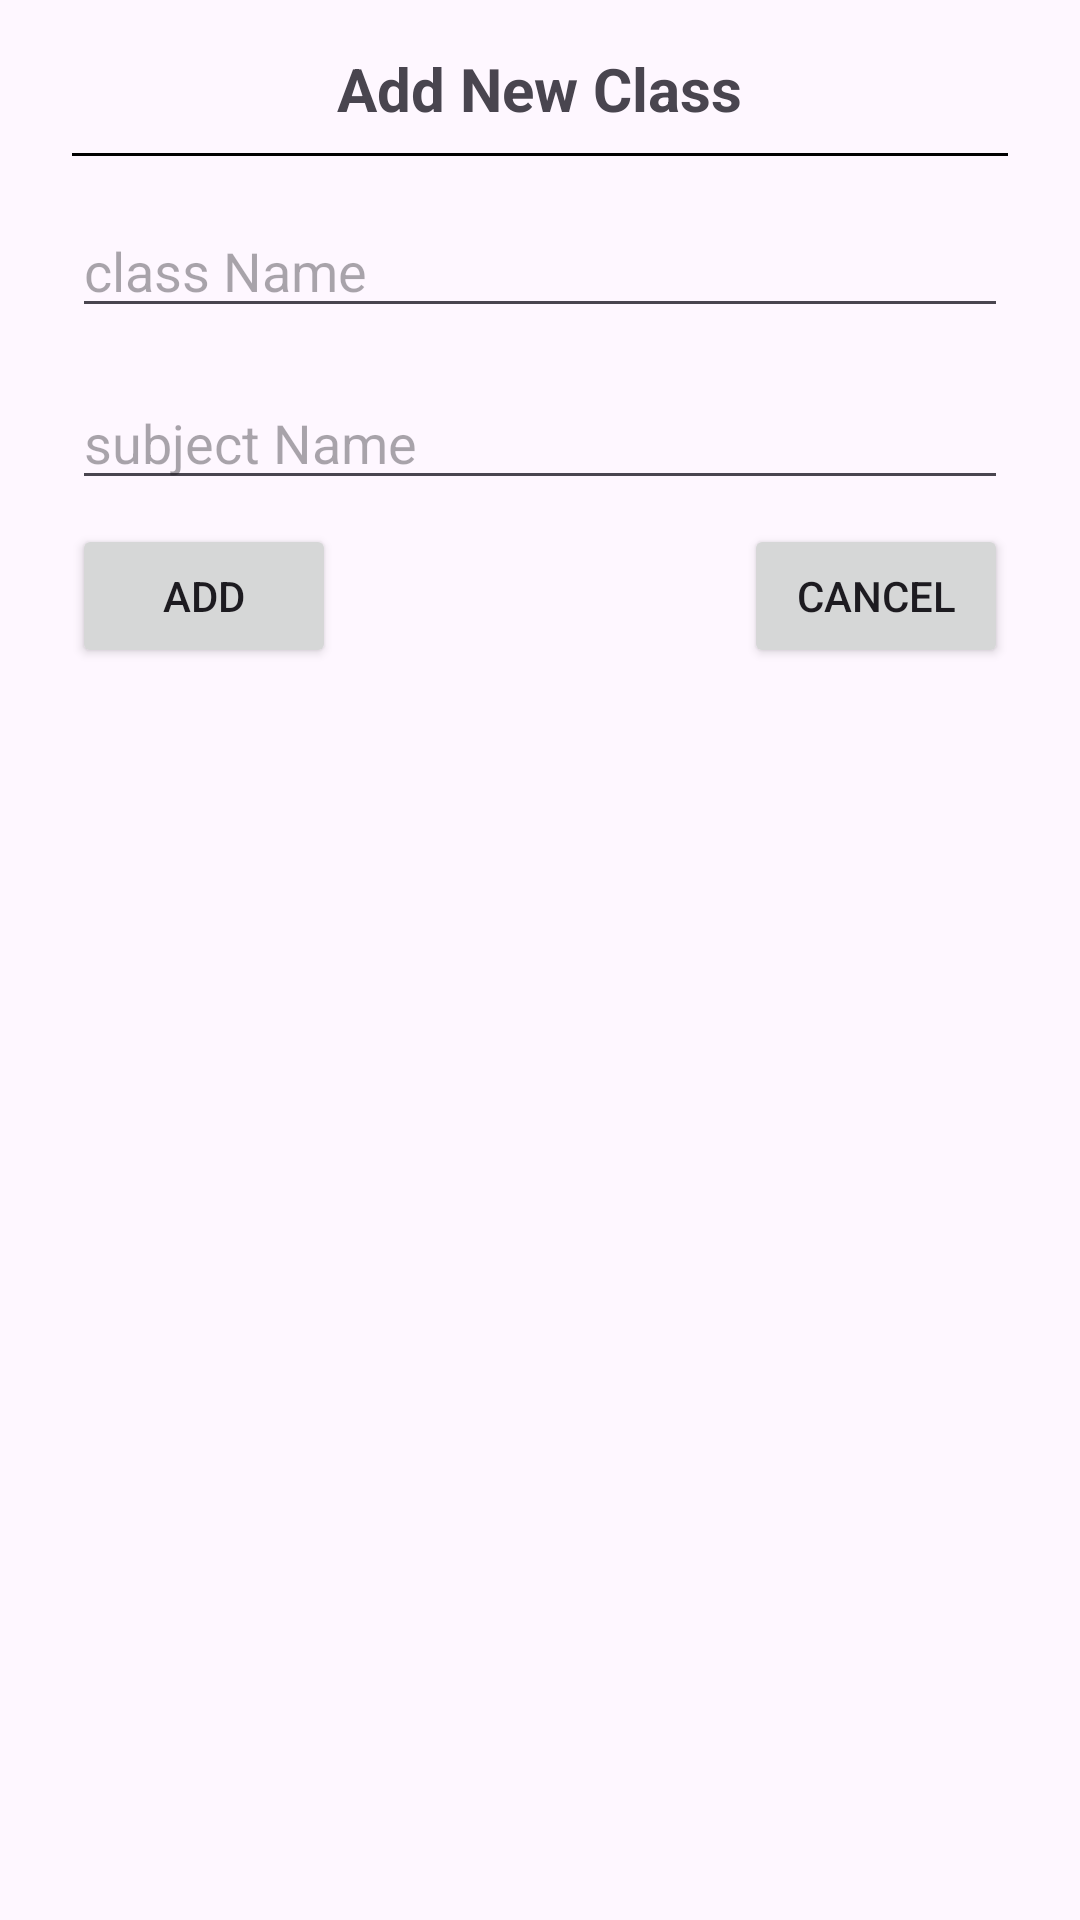

Android layout source for this screen:
<!-- AndroidManifest.xml: application theme Theme.Sdvs -->
<!-- res/layout/add_dialog.xml -->
<?xml version="1.0" encoding="utf-8"?>
<LinearLayout xmlns:android="http://schemas.android.com/apk/res/android"
    android:layout_width="match_parent"
    android:layout_height="match_parent"
    android:orientation="vertical">


    <LinearLayout
        android:padding="16dp"
        android:layout_width="match_parent"
        android:layout_height="wrap_content"
        android:orientation="vertical">

        <TextView
            android:id="@+id/title_view"
            android:layout_width="wrap_content"
            android:layout_height="wrap_content"
            android:text="Add New Class"
            android:textSize="20sp"
            android:textStyle="bold"
            android:layout_gravity="center_horizontal"
            />

        <TextView
            android:layout_width="match_parent"
            android:layout_height="1dp"
            android:background="#000000"
            android:layout_margin="8dp"/>

        <EditText
            android:id="@+id/edt_01"
            android:layout_width="match_parent"
            android:layout_height="wrap_content"
            android:layout_margin="8dp"
            android:hint="class Name" />

        <EditText
            android:id="@+id/edt_02"
            android:layout_width="match_parent"
            android:layout_height="wrap_content"
            android:layout_margin="8dp"
            android:hint="subject Name" />

        <RelativeLayout
            android:layout_width="match_parent"
            android:layout_height="wrap_content"
            >

            <Button
                android:layout_width="wrap_content"
                android:layout_height="wrap_content"
                android:text="ADD"
                android:layout_marginLeft="8dp"
                android:id="@+id/yes_button"
                />

            <Button
                android:layout_width="wrap_content"
                android:layout_height="wrap_content"
                android:text="Cancel"
                android:layout_alignParentRight="true"
                android:id="@+id/no_button"
                android:layout_marginRight="8dp"
                />


        </RelativeLayout>

    </LinearLayout>


</LinearLayout>
<!-- resources referenced by this layout -->
<resources>
  <style name="Theme.Sdvs" parent="Base.Theme.Sdvs" />
  <style name="Base.Theme.Sdvs" parent="Theme.Material3.DayNight.NoActionBar">
          
          
      </style>
</resources>
